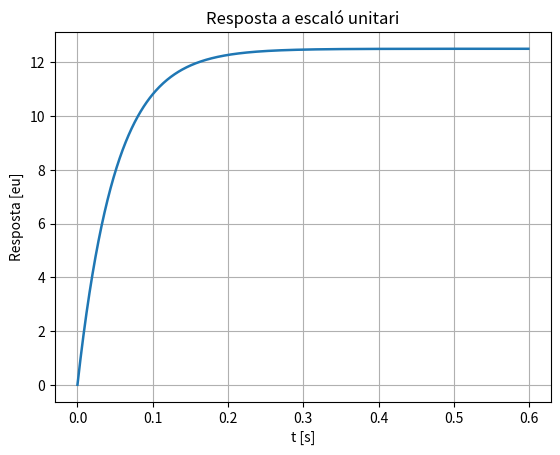
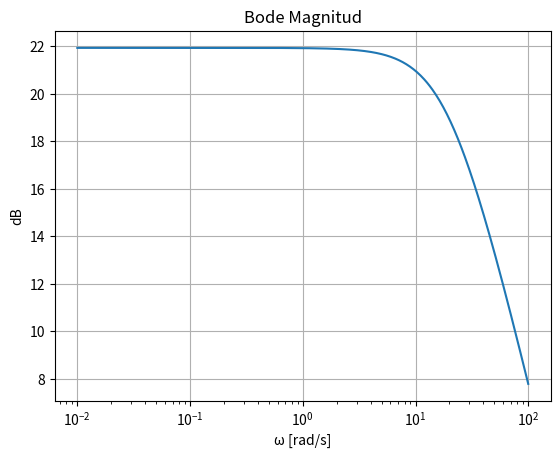
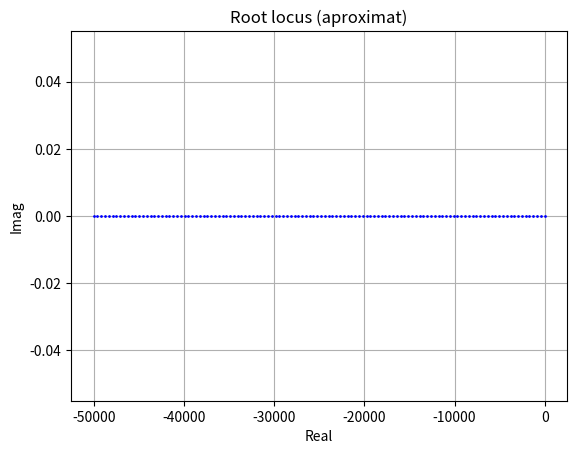
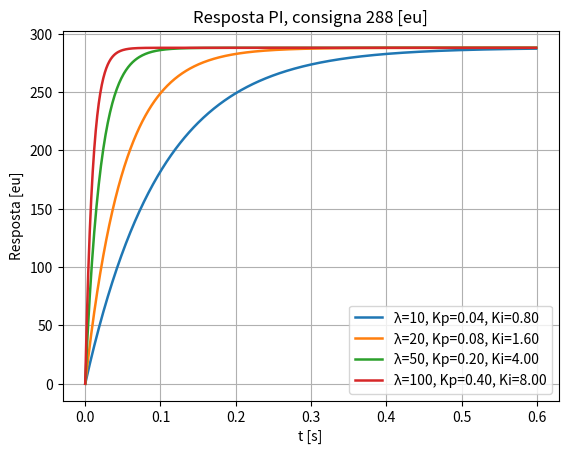

Source code (Python) for these figures, in order:
import numpy as np
import matplotlib.pyplot as plt
from scipy import signal

# =========================
# 1. SISTEMA
# =========================

tau = 0.05
K = 300 / 24

# Gm(s) = K / (tau s + 1)
numG = [K]
denG = [tau, 1]

G_m = signal.lti(numG, denG)

# temps i entrada escaló
t = np.arange(0, 0.6, 0.001)
u = np.ones_like(t)

# resposta llaç obert
t_ol, y_ol, _ = signal.lsim(G_m, U=u, T=t)

plt.figure()
plt.plot(t_ol, y_ol, linewidth=1.8)
plt.grid()
plt.title('Resposta a escaló unitari')
plt.xlabel('t [s]')
plt.ylabel('Resposta [eu]')

# =========================
# 2. BODE
# =========================

w = np.logspace(-2, 2, 500)
w, H = signal.freqresp((numG, denG), w)

plt.figure()
plt.semilogx(w, 20 * np.log10(np.abs(H)))
plt.grid()
plt.title("Bode Magnitud")
plt.xlabel("ω [rad/s]")
plt.ylabel("dB")

# =========================
# 3. ROOT LOCUS (aprox)
# =========================

K_values = np.linspace(0, 200, 120)
poles_list = []

for Kk in K_values:
    numK = np.polymul([Kk], numG)
    den_cl = np.polyadd(denG, numK)
    poles_list.append(np.roots(den_cl))

plt.figure()
for p in poles_list:
    plt.plot(np.real(p), np.imag(p), 'b.', markersize=2)

plt.grid()
plt.title("Root locus (aproximat)")
plt.xlabel("Real")
plt.ylabel("Imag")

# =========================
# 4. DIRECT SYNTHESIS PI
# =========================

lambda_ = [10, 20, 50, 100]

u = 288
u_t = u * np.ones_like(t)

responses = []
labels = []
Kp_list = []

for lam in lambda_:

    Kp = tau / K * lam
    Ti = tau
    Ki = Kp / Ti

    # PI: (Kp*s + Ki)/s
    numC = [Kp, Ki]
    denC = [1, 0]

    # planta
    numG = [K]
    denG = [tau, 1]

    # open loop
    num_ol = np.polymul(numC, numG)
    den_ol = np.polymul(denC, denG)

    # closed loop: T = N / (D + N)
    num_cl = num_ol
    den_cl = np.polyadd(den_ol, num_ol)

    sys_cl = signal.lti(num_cl, den_cl)

    t_out, y, _ = signal.lsim(sys_cl, U=u_t, T=t)

    responses.append(y)
    labels.append(f"λ={lam}, Kp={Kp:.2f}, Ki={Ki:.2f}")
    Kp_list.append(Kp)

# =========================
# 5. RESPOSTES PI
# =========================

plt.figure()

for y, lab in zip(responses, labels):
    plt.plot(t, y, linewidth=1.8, label=lab)

plt.grid()
plt.title(f'Resposta PI, consigna {u} [eu]')
plt.xlabel('t [s]')
plt.ylabel('Resposta [eu]')
plt.legend()
plt.show()

# =========================
# 6. ERROR ESTACIONARI
# =========================

Ti = tau
e_v = 1 / ((1 / Ti) * K)

print(f"Error estacionari (velocitat): {e_v:.4f} eu")
